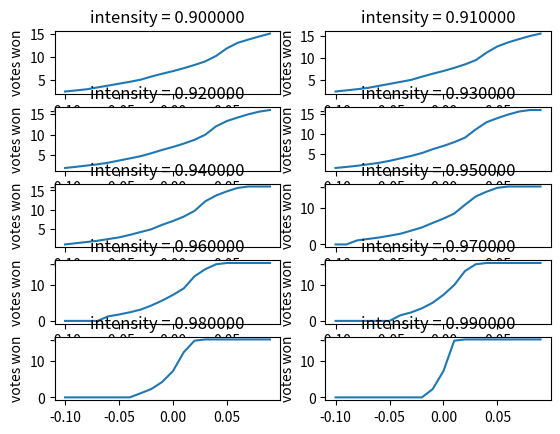
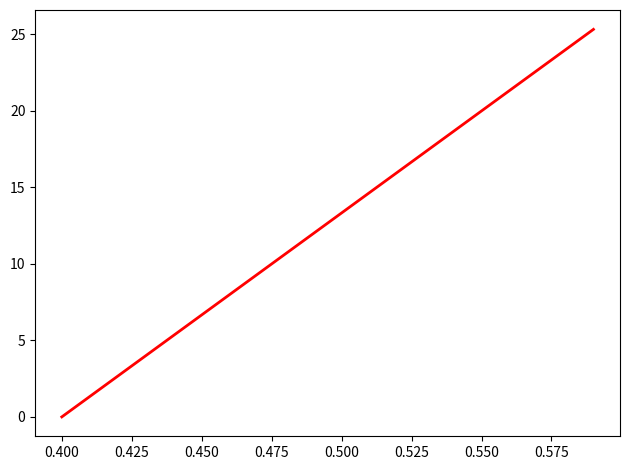

Source code (Python) for these figures, in order:
import matplotlib.pyplot as plt
import numpy as np
import math as m
import sys
import random
from scipy import stats
from matplotlib.animation import FuncAnimation

#constants
dist_factor = .7
most_democratic = .57

# helper functions for makeCityDistribution
def wrap(diff, wrap_value):
    if diff < 0:
        diff = diff+wrap_value
    return float(diff)

def norm(diff, norm_value):
    diff = norm_value - m.fabs(diff) if m.fabs(diff)>norm_value/2 else diff
    return diff

def giveDistrict(acount, districting):
    district_x = districting % (prec_dim_x / district_dim_x) #x-offset (how far from 0, 0 is district 1)
    district_y = m.floor(districting / (prec_dim_x/district_dim_x)) #y-offset
    
    x_dim = m.floor(wrap(acount%prec_dim_x - district_x, prec_dim_x) / prec_dim_x * district_dim_x)
    y_dim = m.floor(wrap(m.floor(acount/prec_dim_x) - district_y, prec_dim_y) / prec_dim_y * district_dim_y)

    district = int(x_dim) + int(y_dim*(district_dim_x))
    return district #value from 0 to district_dim**2 - 1

def distFromCity(y, x, city_locations, prec_dim_x, prec_dim_y):
    distance = 1000000000000
    for city in city_locations:
        distance = min(distance, m.sqrt(m.pow(norm(x - city[0], prec_dim_x), 2) + m.pow(norm(y-city[1], prec_dim_y), 2)))
    distance = m.pow(distance, dist_factor)
    return distance

# input of num_cities, intensity, and target_mean, output of map
def makeCityDistribution(num_cities, intensity, target_mean, prec_dim_x, prec_dim_y):
    percent_dem = np.zeros([prec_dim_y, prec_dim_x])

    city_locations = np.empty([num_cities, 2])
    for city in city_locations:
        city[0] = random.randint(0, prec_dim_x - 1)
        city[1] = random.randint(0, prec_dim_y - 1)
    
    for y, row in enumerate(percent_dem):
        for x, column in enumerate(row):
            factor = distFromCity(y, x, city_locations, prec_dim_x, prec_dim_y)
            row[x] = m.pow(intensity, factor)

    percent_dem *= target_mean/np.mean(percent_dem)
    return percent_dem

# input of map, output of np.array where every row is a district
def assignDistricts(percent_dem, prec_dim_x, prec_dim_y, district_dim_x, district_dim_y):
    by_district_arr = np.zeros([int(district_dim_x*district_dim_y), int(prec_dim_x/district_dim_x*prec_dim_y/district_dim_y)]) # each row is one district, each column is one districting
    for num, district in enumerate(by_district_arr): 
        for d, districting in enumerate(district):
            x1 = int(d % (prec_dim_x/district_dim_x) + (num%district_dim_x)*(prec_dim_x/district_dim_x))
            x2 = int(x1 + prec_dim_x/district_dim_x)
            y1 = int(m.floor(d / (prec_dim_x/district_dim_x)) + m.floor(num/district_dim_y)*prec_dim_y/district_dim_y)
            y2 = int(y1 + prec_dim_y/district_dim_y)
            dist_box = np.take(np.take(percent_dem, range(y1, y2), axis=0, mode='wrap'), range(x1, x2), axis=1, mode='wrap') #this has a pretty serious error please fix
            district[d] = np.average(dist_box)
    return by_district_arr

def runExample():
    state = makeCityDistribution(5, 0.96, 0.5, 64, 64) 
    boxplot_arr = assignDistricts(state, 64, 64, 4, 4)

    boxplot_arr = np.sort(boxplot_arr, axis=0)
    organized_medians = [np.median(district) for district in boxplot_arr]
    fig, ax = plt.subplots()
    ax.boxplot(np.transpose(boxplot_arr))

    ax.set_xlabel("district")
    ax.set_ylabel("percent Democratic")
    ax.axis([1, 16, 0.45, 0.55])
    plt.show()

def sigmoidShift(state, c, a):
    return [1/(1+(1/i-1)*np.exp(-4/(1-4/3*pow(a,2))*c)) for i in state]

# heatmap example: create a lot of maps with heatmaps for slope and linearity of boxplots
def scratchWork():
    num_cities = 1 # for now

    dem_percents = np.zeros([10, 10])
    votes_won = np.zeros([10, 10]) 
    slopes = np.zeros([10, 10])
    r_values = np.zeros([10, 10])

    # for a, intensity in enumerate(np.arange(0.5, 1.0, 0.05)): 
    #     for b, target_mean in enumerate(np.arange(.2, .9, .1)):
    #         percent_dem = np.zeros([prec_dim_y, prec_dim_x])
    #         # this is for one possible mapping
    #         state = makeCityDistribution(percent_dem, num_cities, intensity, target_mean)
    #         # how many Democrats in this mapping?
    #         dem_percents[a][b] = np.mean(state.flat)
    #         boxplot_arr = assignDistricts(state)
    #         boxplot_arr = np.sort(boxplot_arr, axis=0)
    #         # in the average (boxplot) scenario of districtings, how many Democratic votes are won?
    #         distr_medians = [np.median(district) for district in boxplot_arr]
    #         votes = 0
    #         for median in distr_medians:
    #             if median > 0.5:
    #                 votes += 1
    #         votes_won[a][b] = votes
    #         # slope of final boxplot -- vote per district (arbitrary comparison units, essentially)
    #         lin_regress = stats.linregress(range(0, len(distr_medians)), distr_medians)
    #         slopes[a][b] = lin_regress.slope
    #         r_values[a][b] = lin_regress.rvalue

    intensity = 0.96
    target_mean = 0.5
    ratios = []
    votes_won = []

    for a, prec_dim_x in enumerate(np.arange(4,24,4)):
        ratios.append(prec_dim_y/prec_dim_x)
        district_dim_x = prec_dim_x/4
        percent_dem = np.zeros([prec_dim_y, prec_dim_x])
        # this is for one possible mapping
        state = makeCityDistribution(percent_dem, num_cities, intensity, target_mean)
        fig, ax = plt.subplots()
        plt.imshow((state), cmap='RdBu', interpolation='nearest')
        # how many Democrats in this mapping?
        boxplot_arr = assignDistricts(state)
        boxplot_arr = np.sort(boxplot_arr, axis=0)
        # in the average (boxplot) scenario of districtings, how many Democratic votes are won?
        distr_medians = [np.median(district) for district in boxplot_arr]
        votes = 0
        for median in distr_medians:
            if median > 0.5:
                votes += 1
        votes_won.append(votes)

    #for a, intensity in enumerate(np.arange(0.5, 1.0, 0.01)):
    #    percent_dem = np.zeros([prec_dim_y, prec_dim_x])
    #    # this is for one possible mapping
    #    state = makeCityDistribution(percent_dem, num_cities, intensity, target_mean)
    #    print(state)
    #    # how many Democrats in this mapping?
    #    boxplot_arr = assignDistricts(state)
    #    boxplot_arr = np.sort(boxplot_arr, axis=0)
    #    # in the average (boxplot) scenario of districtings, how many Democratic votes are won?
    #    distr_medians = [np.median(district) for district in boxplot_arr]
    #    votes = 0
    #    for median in distr_medians:
    #        if median > 0.5:
    #            votes += 1
    #    votes_won.append(votes)

    # ax1 = plt.subplot(2, 2, 1)
    # ax1.set_title("means")
    # plt.imshow((dem_percents), cmap='RdBu', interpolation='nearest')
    # 
    # ax2 = plt.subplot(2, 2, 2)
    # ax2.set_title("votes_won")
    # plt.imshow((votes_won), cmap='RdBu', interpolation='nearest')
    # 
    # ax3 = plt.subplot(2, 2, 3)
    # ax3.set_title("slopes")
    # plt.imshow((slopes), cmap='RdBu', interpolation='nearest')
    # 
    # ax4 = plt.subplot(2, 2, 4)
    # ax4.set_title("r_values")
    # plt.imshow((r_values), cmap='RdBu', interpolation='nearest')

    #fig, ax = plt.subplots()
    #plt.imshow((dem_percents), cmap='RdBu', interpolation='nearest')

    fix, ax = plt.subplots()
    ax.set_xlabel("ratio")
    ax.set_ylabel("votes won")
    plt.plot(ratios, votes_won)

    plt.show()

def analysisExample():
    #inputs
    intensity = 0.96
    target_mean = 0.5
    prec_dim_x = 32; prec_dim_y = 32
    district_dim_x = 4; district_dim_y = 4
    num_cities = 1

    #outputs
    seats_won = []
    average_slopes = []
    r_values = []
    slopes_at_50 = [] # slope when districts transition from one party to the other

    intensity_range = np.arange(0.05, 1.0, 0.05)
    cities_range = np.arange(1, 10, 1)
    if(district_dim_x == district_dim_y):
        prec_dim_x_range = np.arange(district_dim_x, prec_dim_y, district_dim_x)

    iterator_range = prec_dim_x_range
    iterator_string = "x_dimension"

    for prec_dim_x in iterator_range:
        # create simulated state
        state = makeCityDistribution(num_cities, intensity, target_mean, prec_dim_x, prec_dim_y) 
        # create ensemble
        boxplot_arr = assignDistricts(state, prec_dim_x, prec_dim_y, district_dim_x, district_dim_y)
        boxplot_arr = np.sort(boxplot_arr, axis=0)
        # these are just used a lot in calculations
        distr_medians = [np.median(district) for district in boxplot_arr]
        # find seats won
        seats_lost = 0
        for num, median in enumerate(distr_medians):
            if median > 0.5:
                seats_lost = num
                break
        x = (0.5 - distr_medians[seats_lost - 1])/(distr_medians[seats_lost] - distr_medians[seats_lost - 1])
        seats_won.append(district_dim_x*district_dim_y - seats_lost + (1 - x))
        # find average slope and r value
        lin_regress = stats.linregress(range(0, len(distr_medians)), distr_medians)
        average_slopes.append(lin_regress.slope)
        r_values.append(lin_regress.rvalue)
        # find slopes at 50
        slopes_at_50.append(distr_medians[seats_lost] - distr_medians[seats_lost - 1])
        # for debugging, create all graphs
        # plt.imshow((state), cmap='RdBu', interpolation='nearest')
        # plt.show()

    ax1 = plt.subplot(2, 2, 1)
    ax1.set_title("average slopes")
    ax1.set_xlabel(iterator_string)
    ax1.set_ylabel("average boxplot slope")
    plt.plot(iterator_range, average_slopes)
    
    ax2 = plt.subplot(2, 2, 2)
    ax2.set_title("r_values")
    ax2.set_xlabel(iterator_string)
    ax2.set_ylabel("R value")
    plt.plot(iterator_range, r_values)

    ax3 = plt.subplot(2, 2, 3)
    ax3.set_title("seats_won")
    ax3.set_xlabel(iterator_string)
    ax3.set_ylabel("number of seats won out of %d" % (district_dim_x*district_dim_y))
    plt.plot(iterator_range, seats_won)

    ax4 = plt.subplot(2, 2, 4)
    ax4.set_title("slope of near-50% districts")
    ax4.set_xlabel(iterator_string)
    ax4.set_ylabel("slope")
    plt.plot(iterator_range, slopes_at_50)

    plt.show()

def voteSeatCharts():
    #constants
    a = 0.1
    swing_range = np.arange(-a, a, 0.01)

    #inputs
    intensity = 0.96
    target_mean = 0.5
    prec_dim_x = 32; prec_dim_y = 32
    district_dim_x = 4; district_dim_y = 4
    num_cities = 1

    #outputs
    vc_curves = [] # one vote-seat curve for each intensity

    intensity_range = np.arange(0.9, 1.0, 0.01)
    cities_range = np.arange(1, 10, 1)
    if(district_dim_x == district_dim_y):
        prec_dim_x_range = np.arange(district_dim_x, prec_dim_y, district_dim_x)

    iterator_range = intensity_range
    iterator_string = "intensity"

    fig, axes = plt.subplots(nrows=5, ncols=2)
    for intensity, ax in zip(iterator_range, axes.flat):
        # create simulated state
        state = makeCityDistribution(num_cities, intensity, target_mean, prec_dim_x, prec_dim_y) 
        # create ensemble
        boxplot_arr = assignDistricts(state, prec_dim_x, prec_dim_y, district_dim_x, district_dim_y)
        boxplot_arr = np.sort(boxplot_arr, axis=0)
        # these are just used a lot in calculations
        distr_medians = [np.median(district) for district in boxplot_arr]
        # find seats won
        swing_votes = []
        for swing in swing_range:
            swing_medians = sigmoidShift(distr_medians,swing, a)
            seats_won = 0
            for num, median in enumerate(swing_medians):
                if median > 0.5:
                    seats_won += 1
            seats_lost = district_dim_x*district_dim_y - seats_won
            if(seats_won != 0) and (seats_lost != 0):
                x = (swing_medians[seats_lost] - 0.5)/(swing_medians[seats_lost] - swing_medians[seats_lost - 1]) # x is the x-distance from the last district lost to the 0.5 mark
            else:
                x = 0
            fractional_won = seats_won + x
            swing_votes.append(fractional_won) # this is a vote-seat curve
        ax.set_ylabel("votes won")
        ax.set_title("intensity = %f" % intensity)
        ax.plot(swing_range, swing_votes)
        vc_curves.append(swing_votes) #add to the list of vote-seat curves
        # plot the chart
        # fig = plt.figure(1)
        # plt.plot(swing_range+.5, swing_votes)
        # fig2 = plt.figure(2)
        # plt.imshow((state), cmap='RdBu', interpolation='nearest')
        # plt.show()

    fig, ax = plt.subplots()
    holder_arr = vc_curves[0]
    vs_chart, = ax.plot(swing_range+0.5, np.arange(0, len(swing_range))*16/12, 'r-', linewidth=2)

    def update(i):
        vs_chart.set_ydata(vc_curves[int(i)])
        return vs_chart, ax
    
    anim = FuncAnimation(fig, update, frames=np.arange(0, len(iterator_range)))
    plt.tight_layout()
    plt.show()

    

    
#analysisExample()
voteSeatCharts()
